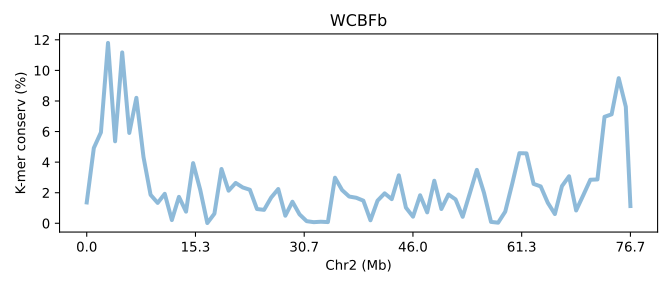

Values plotted in this chart, from the file beside it:
SeqID	Chr2 (Mb)	K-mer conserv (%)	Group	Group_chrom
WCFBb.chr2	0.0	1.364	0	0
WCFBb.chr2	0.01305	4.924	0	0
WCFBb.chr2	0.02609	5.946	0	0
WCFBb.chr2	0.03914	11.8	0	0
WCFBb.chr2	0.05218	5.364	0	0
WCFBb.chr2	0.06523	11.18	0	0
WCFBb.chr2	0.07828	5.91	0	0
WCFBb.chr2	0.09132	8.206	0	0
WCFBb.chr2	0.1044	4.342	0	0
WCFBb.chr2	0.1174	1.864	0	0
WCFBb.chr2	0.1305	1.333	0	0
WCFBb.chr2	0.1435	1.928	0	0
WCFBb.chr2	0.1566	0.2119	0	0
WCFBb.chr2	0.1696	1.729	0	0
WCFBb.chr2	0.1826	0.7624	0	0
WCFBb.chr2	0.1957	3.935	0	0
WCFBb.chr2	0.2087	2.189	0	0
WCFBb.chr2	0.2218	0.01633	0	0
WCFBb.chr2	0.2348	0.6289	0	0
WCFBb.chr2	0.2479	3.552	0	0
WCFBb.chr2	0.2609	2.132	0	0
WCFBb.chr2	0.274	2.639	0	0
WCFBb.chr2	0.287	2.344	0	0
WCFBb.chr2	0.3001	2.193	0	0
WCFBb.chr2	0.3131	0.9336	0	0
WCFBb.chr2	0.3262	0.8794	0	0
WCFBb.chr2	0.3392	1.683	0	0
WCFBb.chr2	0.3522	2.242	0	0
WCFBb.chr2	0.3653	0.4965	0	0
WCFBb.chr2	0.3783	1.411	0	0
WCFBb.chr2	0.3914	0.5843	0	0
WCFBb.chr2	0.4044	0.1401	0	0
WCFBb.chr2	0.4175	0.07413	0	0
WCFBb.chr2	0.4305	0.102	0	0
WCFBb.chr2	0.4436	0.0801	0	0
WCFBb.chr2	0.4566	2.983	0	0
WCFBb.chr2	0.4697	2.174	0	0
WCFBb.chr2	0.4827	1.751	0	0
WCFBb.chr2	0.4958	1.67	0	0
WCFBb.chr2	0.5088	1.48	0	0
WCFBb.chr2	0.5218	0.197	0	0
WCFBb.chr2	0.5349	1.481	0	0
WCFBb.chr2	0.5479	1.959	0	0
WCFBb.chr2	0.561	1.58	0	0
WCFBb.chr2	0.574	3.137	0	0
WCFBb.chr2	0.5871	1.026	0	0
WCFBb.chr2	0.6001	0.4336	0	0
WCFBb.chr2	0.6132	1.833	0	0
WCFBb.chr2	0.6262	0.7141	0	0
WCFBb.chr2	0.6393	2.783	0	0
WCFBb.chr2	0.6523	0.9349	0	0
WCFBb.chr2	0.6654	1.883	0	0
WCFBb.chr2	0.6784	1.563	0	0
WCFBb.chr2	0.6915	0.425	0	0
WCFBb.chr2	0.7045	1.952	0	0
WCFBb.chr2	0.7175	3.494	0	0
WCFBb.chr2	0.7306	2.004	0	0
WCFBb.chr2	0.7436	0.09114	0	0
WCFBb.chr2	0.7567	0.03926	0	0
WCFBb.chr2	0.7697	0.7621	0	0
... 18 more rows
